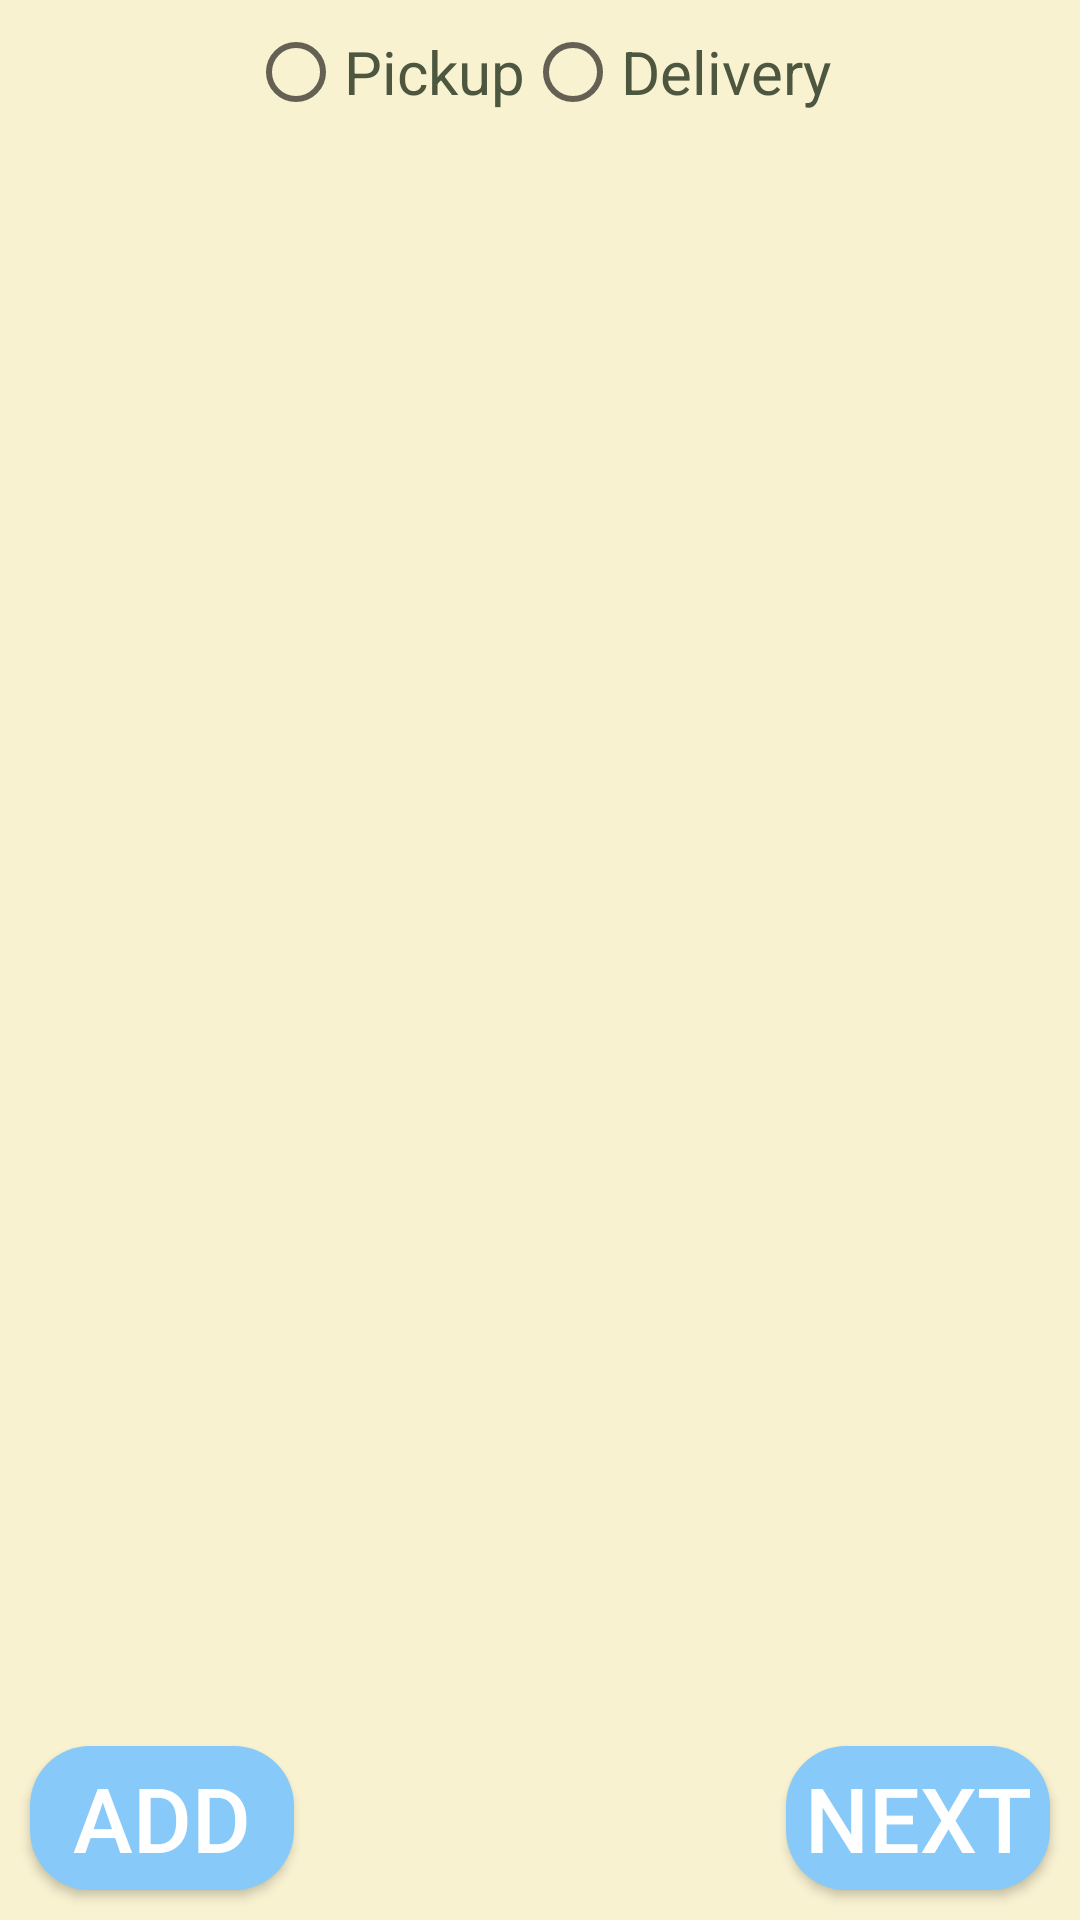

Android layout source for this screen:
<!-- AndroidManifest.xml: application theme Theme.ShoppingAppDemo -->
<!-- res/layout/fragment_checkout_delivery.xml -->
<?xml version="1.0" encoding="utf-8"?>
<androidx.constraintlayout.widget.ConstraintLayout xmlns:android="http://schemas.android.com/apk/res/android"
    xmlns:tools="http://schemas.android.com/tools"
    android:layout_width="match_parent"
    android:layout_height="match_parent"
    android:background="@color/lightYellow2"
    xmlns:app="http://schemas.android.com/apk/res-auto"
    tools:context=".view.fragment.checkout.checkout.CheckoutDeliveryFragment">

    <RadioGroup
        android:layout_width="match_parent"
        android:layout_height="wrap_content"
        android:id="@+id/group_delivery_type"
        android:orientation="horizontal"
        android:gravity="center"
        app:layout_constraintTop_toTopOf="parent"
        app:layout_constraintStart_toStartOf="parent"
        app:layout_constraintEnd_toEndOf="parent">
        <RadioButton
            android:layout_width="wrap_content"
            android:layout_height="wrap_content"
            android:id="@+id/rb_pickUp"
            android:text="@string/pickup"
            style="@style/TextMealDesc"/>
        <RadioButton
            android:layout_width="wrap_content"
            android:layout_height="wrap_content"
            android:id="@+id/rb_delivery"
            android:text="@string/delivery"
            style="@style/TextMealDesc" />
    </RadioGroup>

    <FrameLayout
        android:layout_width="match_parent"
        android:layout_height="@dimen/_0dp"
        android:id="@+id/frameLayout_delivery_option"
        app:layout_constraintTop_toBottomOf="@id/group_delivery_type"
        app:layout_constraintBottom_toTopOf="@id/btnDeliveryNext"/>
    <androidx.appcompat.widget.AppCompatButton
        android:layout_width="wrap_content"
        android:layout_height="wrap_content"
        android:id="@+id/btnAddAddress"
        android:text="@string/add"
        android:textSize="30sp"
        android:textColor="@color/white"
        android:layout_margin="@dimen/_10dp"
        android:background="@drawable/btn_background"
        app:layout_constraintBottom_toBottomOf="parent"
        app:layout_constraintStart_toStartOf="parent"/>

    <androidx.appcompat.widget.AppCompatButton
        android:layout_width="wrap_content"
        android:layout_height="wrap_content"
        android:id="@+id/btnDeliveryNext"
        android:text="@string/next"
        android:textSize="30sp"
        android:textColor="@color/white"
        android:layout_margin="@dimen/_10dp"
        android:background="@drawable/btn_background"
        app:layout_constraintBottom_toBottomOf="parent"
        app:layout_constraintEnd_toEndOf="parent"/>


</androidx.constraintlayout.widget.ConstraintLayout>
<!-- resources referenced by this layout -->
<resources>
  <color name="lightYellow2">#F9F2D1</color>
  <color name="white">#FFFFFFFF</color>
  <dimen name="_0dp">0dp</dimen>
  <dimen name="_10dp">10dp</dimen>
  <!-- drawable btn_background (drawable) -->
  <?xml version="1.0" encoding="utf-8"?>
  <shape xmlns:android="http://schemas.android.com/apk/res/android"
      android:shape="rectangle">
  
      <solid android:color="#87CAF9"/>
      <corners android:radius="20dp"/>
  
  
  </shape>
  <string name="add">Add</string>
  <string name="delivery">Delivery</string>
  <string name="next">Next</string>
  <string name="pickup">Pickup</string>
  <style name="TextMealDesc" parent="android:Widget.TextView">
          <item name="android:textSize">20sp</item>
          <item name="android:textColor">#4D573F</item>
          <item name="fontFamily">sans-serif</item>
      </style>
  <style name="Theme.ShoppingAppDemo" parent="Theme.MaterialComponents.DayNight.NoActionBar">
          
          <item name="colorPrimary">@color/purple_500</item>
          <item name="colorPrimaryVariant">@color/purple_700</item>
          <item name="colorOnPrimary">@color/white</item>
          
          <item name="colorSecondary">@color/teal_200</item>
          <item name="colorSecondaryVariant">@color/teal_700</item>
          <item name="colorOnSecondary">@color/black</item>
          
          <item name="android:statusBarColor" tools:targetApi="l">?attr/colorPrimaryVariant</item>
          
      </style>
  <color name="purple_500">#FF6200EE</color>
  <color name="purple_700">#FF3700B3</color>
  <color name="teal_200">#FF03DAC5</color>
  <color name="teal_700">#FF018786</color>
  <color name="black">#FF000000</color>
</resources>
